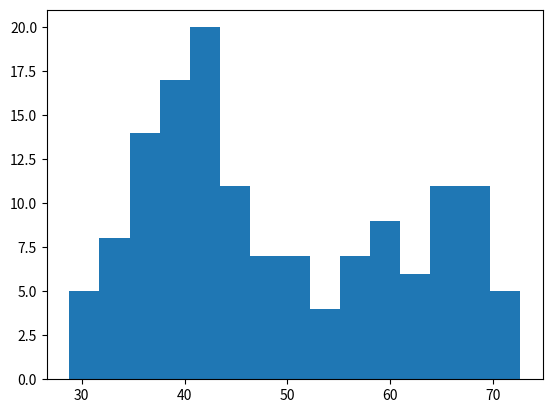

This figure's Python source:
import matplotlib.pyplot as plt

# life expectancy of countries in 2007
life_exp = [43.828, 76.423, 72.301, 42.731, 75.32, 81.235, 79.829, 75.635, 64.062, 79.441, 56.728, 65.554, 74.852, 50.728, 72.39, 73.005, 52.295, 49.58, 59.723, 50.43, 80.653, 44.74100000000001, 50.651, 78.553, 72.961, 72.889, 65.152, 46.462, 55.322, 78.782, 48.328, 75.748, 78.273, 76.486, 78.332, 54.791, 72.235, 74.994, 71.33800000000002, 71.878, 51.57899999999999, 58.04, 52.947, 79.313, 80.657, 56.735, 59.448, 79.406, 60.022, 79.483, 70.259, 56.007, 46.38800000000001, 60.916, 70.19800000000001, 82.208, 73.33800000000002, 81.757, 64.69800000000001, 70.65, 70.964, 59.545, 78.885, 80.745, 80.546, 72.567, 82.603, 72.535, 54.11, 67.297, 78.623, 77.58800000000002, 71.993, 42.592, 45.678, 73.952, 59.44300000000001, 48.303, 74.241, 54.467, 64.164, 72.801, 76.195, 66.803, 74.543, 71.164, 42.082, 62.069, 52.90600000000001, 63.785, 79.762, 80.204, 72.899, 56.867, 46.859, 80.196, 75.64, 65.483, 75.53699999999998, 71.752, 71.421, 71.688, 75.563, 78.098, 78.74600000000002, 76.442, 72.476, 46.242, 65.528, 72.777, 63.062, 74.002, 42.56800000000001, 79.972, 74.663, 77.926, 48.159, 49.339, 80.941, 72.396, 58.556, 39.613, 80.884, 81.70100000000002, 74.143, 78.4, 52.517, 70.616, 58.42, 69.819, 73.923, 71.777, 51.542, 79.425, 78.242, 76.384, 73.747, 74.249, 73.422, 62.698, 42.38399999999999, 43.487]
# life expectancy of countries in 1950
life_exp1950 = [28.8, 55.23, 43.08, 30.02, 62.48, 69.12, 66.8, 50.94, 37.48, 68.0, 38.22, 40.41, 53.82, 47.62, 50.92, 59.6, 31.98, 39.03, 39.42, 38.52, 68.75, 35.46, 38.09, 54.74, 44.0, 50.64, 40.72, 39.14, 42.11, 57.21, 40.48, 61.21, 59.42, 66.87, 70.78, 34.81, 45.93, 48.36, 41.89, 45.26, 34.48, 35.93, 34.08, 66.55, 67.41, 37.0, 30.0, 67.5, 43.15, 65.86, 42.02, 33.61, 32.5, 37.58, 41.91, 60.96, 64.03, 72.49, 37.37, 37.47, 44.87, 45.32, 66.91, 65.39, 65.94, 58.53, 63.03, 43.16, 42.27, 50.06, 47.45, 55.56, 55.93, 42.14, 38.48, 42.72, 36.68, 36.26, 48.46, 33.68, 40.54, 50.99, 50.79, 42.24, 59.16, 42.87, 31.29, 36.32, 41.72, 36.16, 72.13, 69.39, 42.31, 37.44, 36.32, 72.67, 37.58, 43.44, 55.19, 62.65, 43.9, 47.75, 61.31, 59.82, 64.28, 52.72, 61.05, 40.0, 46.47, 39.88, 37.28, 58.0, 30.33, 60.4, 64.36, 65.57, 32.98, 45.01, 64.94, 57.59, 38.64, 41.41, 71.86, 69.62, 45.88, 58.5, 41.22, 50.85, 38.6, 59.1, 44.6, 43.58, 39.98, 69.18, 68.44, 66.07, 55.09, 40.41, 43.16, 32.55, 42.04, 48.45]

# Histogram of Life Expectancy
plt.hist(life_exp)
plt.show()

plt.clf()

# Histogram of Life Expectancy with 5 bins
plt.hist(life_exp, bins = 5)
plt.show()

plt.clf()

# Histogram of Life Expectancy with 20 bins
plt.hist(life_exp, bins = 20)
plt.show()

plt.clf()

# Histogram of Life Expectancy in 2007 with 15 bins
plt.hist(life_exp, bins = 15)
plt.show()

plt.clf()

# Histogram of Life Expectancy in 1950 with 15 bins
plt.hist(life_exp1950, bins = 15)
plt.show()